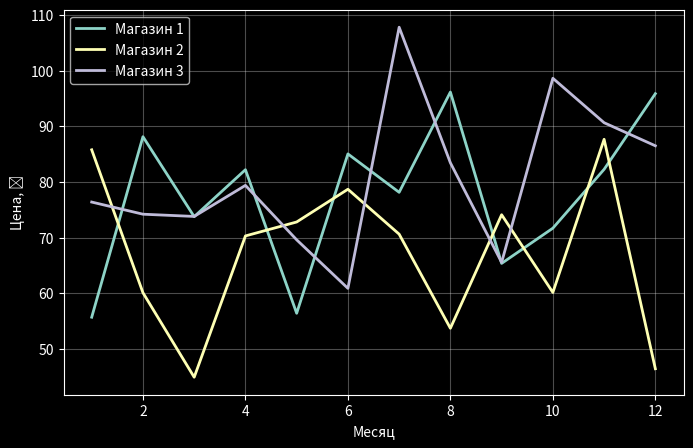

The script that saved this image:
import matplotlib.pyplot as plt
import numpy as np

# Данные
x = np.linspace(1, 12, 12)  # месяцы
y1 = np.random.uniform(50, 100, 12)  # цены на товар 1
y2 = np.random.uniform(40, 90, 12)   # цены на товар 2
y3 = np.random.uniform(60, 110, 12)  # цены на товар 3

# Построение графика с тёмной темой
plt.style.use("dark_background")
plt.figure(figsize=(8, 5))
plt.plot(x, y1, label="Магазин 1", linewidth=2)
plt.plot(x, y2, label="Магазин 2", linewidth=2)
plt.plot(x, y3, label="Магазин 3", linewidth=2)

plt.xlabel("Месяц")
plt.ylabel("Цена, ₽")
plt.legend()
plt.grid(True, alpha=0.3)

plt.show()
